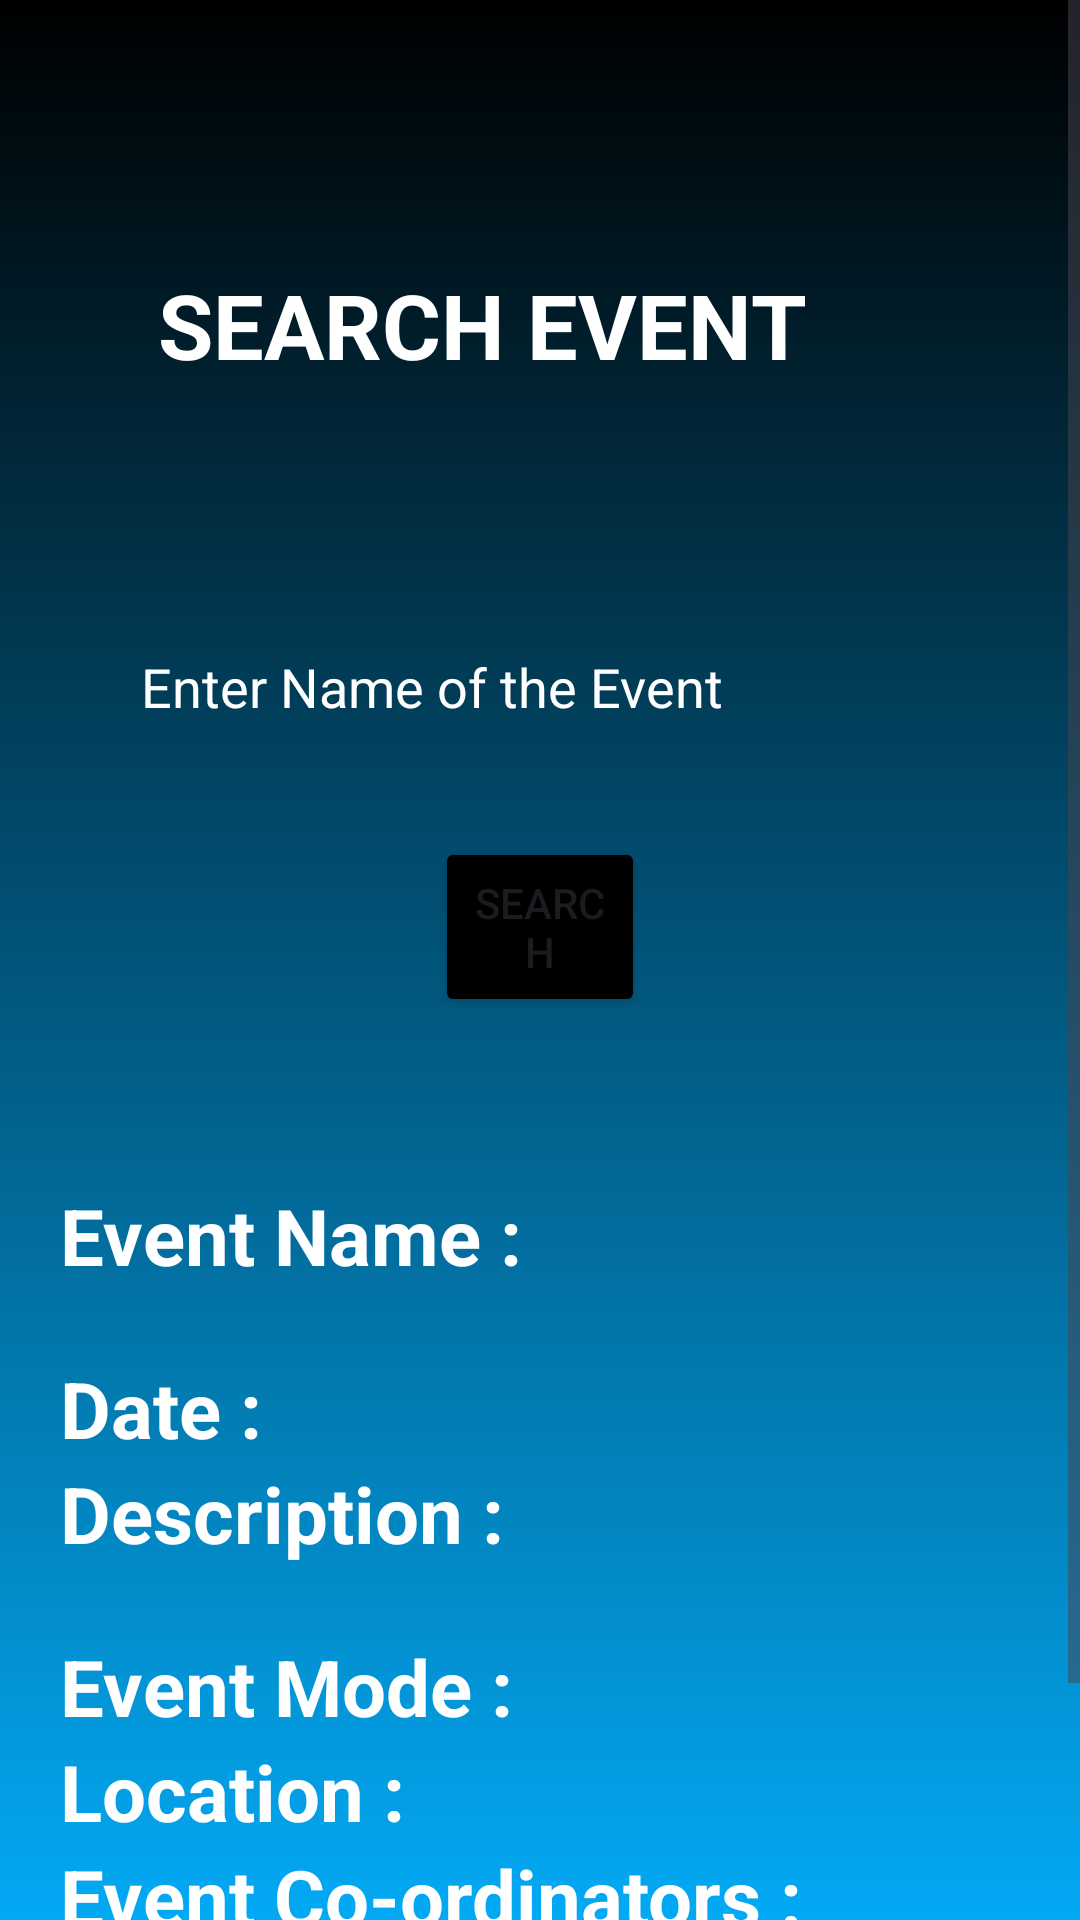

Reconstruct the res/layout file that produces this screen, plus the resources it refers to.
<!-- AndroidManifest.xml: application theme Theme.CompleteHub -->
<!-- res/layout/activity_read_data.xml -->
<?xml version="1.0" encoding="utf-8"?>
<ScrollView xmlns:android="http://schemas.android.com/apk/res/android"
    xmlns:app="http://schemas.android.com/apk/res-auto"
    xmlns:tools="http://schemas.android.com/tools"
    android:id="@+id/main"
    android:layout_width="match_parent"
    android:layout_height="match_parent"
    android:background="@drawable/login_background"
    tools:context=".ReadData">

    <RelativeLayout
        android:layout_width="match_parent"
        android:layout_height="730dp">

        <ImageView
            android:id="@+id/imageView"
            android:layout_width="wrap_content"
            android:layout_height="wrap_content"
            app:layout_constraintStart_toStartOf="parent"
            app:layout_constraintTop_toTopOf="parent" />


        <TextView
            android:id="@+id/textView2"
            android:layout_width="wrap_content"
            android:layout_height="wrap_content"
            android:layout_alignParentEnd="true"
            android:layout_marginTop="88dp"
            android:layout_marginEnd="91dp"
            android:text="SEARCH EVENT"
            android:textColor="@color/white"
            android:textSize="30sp"
            android:textStyle="bold"
            app:layout_constraintEnd_toEndOf="parent"
            app:layout_constraintStart_toStartOf="parent"
            app:layout_constraintTop_toTopOf="parent" />


        <EditText
            android:id="@+id/inputeventname"
            android:layout_width="360dp"
            android:layout_height="50dp"
            android:layout_alignParentStart="true"
            android:layout_alignParentTop="true"
            android:layout_alignParentEnd="true"
            android:layout_marginStart="27dp"
            android:layout_marginTop="204dp"
            android:layout_marginEnd="24dp"
            android:background="@drawable/rounded_corner"
            android:hint="Enter Name of the Event"
            android:paddingLeft="20dp"
            android:textColorHint="@color/white"
            app:layout_constraintEnd_toEndOf="parent"
            app:layout_constraintStart_toStartOf="parent"
            app:layout_constraintTop_toBottomOf="@+id/textView2" />

        <LinearLayout
            android:id="@+id/linearLayout"
            android:layout_width="wrap_content"
            android:layout_height="wrap_content"
            android:layout_alignParentTop="true"
            android:layout_alignParentBottom="true"
            android:layout_marginVertical="6dp"
            android:layout_marginTop="316dp"
            android:layout_marginBottom="58dp"
            android:orientation="vertical"
            tools:layout_editor_absoluteX="0dp"
            tools:layout_editor_absoluteY="355dp">

            <LinearLayout
                android:layout_width="wrap_content"
                android:layout_height="wrap_content"
                android:layout_gravity="center_vertical"
                android:orientation="vertical">

                <TextView
                    android:layout_width="wrap_content"
                    android:layout_height="wrap_content"
                    android:paddingStart="20dp"
                    android:text="Event Name : "
                    android:textColor="@color/white"
                    android:textSize="26sp"
                    android:textStyle="bold" />

                <TextView
                    android:id="@+id/Eventnamee"
                    android:layout_width="wrap_content"
                    android:layout_height="wrap_content"
                    android:layout_marginStart="8dp"
                    android:paddingStart="20dp"
                    android:text=""
                    android:textColor="@color/white"
                    android:textSize="17sp" />

            </LinearLayout>

            <LinearLayout
                android:layout_width="wrap_content"
                android:layout_height="wrap_content"
                android:layout_gravity="center_vertical"
                android:orientation="horizontal">

                <TextView
                    android:layout_width="wrap_content"
                    android:layout_height="wrap_content"
                    android:paddingStart="20dp"
                    android:text="Date : "
                    android:textColor="@color/white"
                    android:textSize="26sp"
                    android:textStyle="bold" />

                <TextView
                    android:id="@+id/Eventdatee"
                    android:layout_width="wrap_content"
                    android:layout_height="wrap_content"
                    android:layout_marginStart="8dp"
                    android:paddingStart="20dp"
                    android:text=""
                    android:textColor="@color/white"
                    android:textSize="17sp" />

            </LinearLayout>

            <LinearLayout
                android:layout_width="wrap_content"
                android:layout_height="wrap_content"
                android:layout_gravity="center_vertical"
                android:orientation="vertical"
                android:paddingStart="10dp">

                <TextView
                    android:layout_width="wrap_content"
                    android:layout_height="wrap_content"
                    android:paddingStart="10dp"
                    android:text="Description : "
                    android:textColor="@color/white"
                    android:textSize="26sp"
                    android:textStyle="bold" />

                <TextView
                    android:id="@+id/Eventdescriptionn"
                    android:layout_width="wrap_content"
                    android:layout_height="wrap_content"
                    android:layout_marginStart="8dp"
                    android:paddingStart="10dp"
                    android:text=""
                    android:textColor="@color/white"
                    android:textSize="17sp" />

            </LinearLayout>

            <LinearLayout
                android:layout_width="wrap_content"
                android:layout_height="wrap_content"
                android:layout_gravity="center_vertical"
                android:orientation="horizontal"
                android:paddingStart="10dp">

                <TextView
                    android:layout_width="wrap_content"
                    android:layout_height="wrap_content"
                    android:paddingStart="10dp"
                    android:text="Event Mode : "
                    android:textColor="@color/white"
                    android:textSize="26sp"
                    android:textStyle="bold" />

                <TextView
                    android:id="@+id/Eventmodee"
                    android:layout_width="wrap_content"
                    android:layout_height="wrap_content"
                    android:layout_marginStart="8dp"
                    android:paddingStart="10dp"
                    android:text=""
                    android:textColor="@color/white"
                    android:textSize="17sp" />

            </LinearLayout>

            <LinearLayout
                android:layout_width="wrap_content"
                android:layout_height="wrap_content"
                android:layout_gravity="center_vertical"
                android:orientation="horizontal"
                android:paddingStart="10dp">

                <TextView
                    android:layout_width="wrap_content"
                    android:layout_height="wrap_content"
                    android:paddingStart="10dp"
                    android:text="Location : "
                    android:textColor="@color/white"
                    android:textSize="26sp"
                    android:textStyle="bold" />

                <TextView
                    android:id="@+id/Eventlocationn"
                    android:layout_width="wrap_content"
                    android:layout_height="wrap_content"
                    android:layout_marginStart="8dp"
                    android:paddingStart="10dp"
                    android:text=""
                    android:textColor="@color/white"
                    android:textSize="17sp" />

            </LinearLayout>

            <LinearLayout
                android:layout_width="wrap_content"
                android:layout_height="wrap_content"
                android:layout_gravity="center_vertical"
                android:orientation="vertical"
                android:paddingStart="10dp">

                <TextView
                    android:layout_width="wrap_content"
                    android:layout_height="wrap_content"
                    android:paddingStart="10dp"
                    android:text="Event Co-ordinators : "
                    android:textColor="@color/white"
                    android:textSize="26sp"
                    android:textStyle="bold" />

                <TextView
                    android:id="@+id/Eventcoordinatorss"
                    android:layout_width="wrap_content"
                    android:layout_height="wrap_content"
                    android:layout_marginStart="8dp"
                    android:paddingStart="10dp"
                    android:text=""
                    android:textColor="@color/white"
                    android:textSize="17sp" />

            </LinearLayout>

            <LinearLayout
                android:layout_width="wrap_content"
                android:layout_height="wrap_content"
                android:layout_gravity="center_vertical"
                android:orientation="vertical"
                android:paddingStart="10dp">

                <TextView
                    android:layout_width="wrap_content"
                    android:layout_height="wrap_content"
                    android:paddingStart="10dp"
                    android:text="Contact Number : "
                    android:textColor="@color/white"
                    android:textSize="26sp"
                    android:textStyle="bold" />

                <TextView
                    android:id="@+id/Eventcontactt"
                    android:layout_width="wrap_content"
                    android:layout_height="wrap_content"
                    android:layout_marginStart="8dp"
                    android:paddingStart="10dp"
                    android:text=""
                    android:textColor="@color/white"
                    android:textSize="17sp" />

            </LinearLayout>

        </LinearLayout>

        <Button
            android:id="@+id/searcheventBtn"
            android:layout_width="360dp"
            android:layout_height="60dp"
            android:layout_alignParentStart="true"
            android:layout_alignParentTop="true"
            android:layout_alignParentEnd="true"
            android:layout_marginStart="145dp"
            android:layout_marginTop="279dp"
            android:layout_marginEnd="145dp"
            android:backgroundTint="@color/black"
            android:text="Search" />


    </RelativeLayout>


</ScrollView>
<!-- resources referenced by this layout -->
<resources>
  <!-- drawable login_background (drawable) -->
  <?xml version="1.0" encoding="utf-8"?>
  <shape xmlns:android="http://schemas.android.com/apk/res/android">
      <gradient android:type="linear" android:angle="100"
          android:startColor="#000000" android:endColor="#03A9F4" />
  </shape>
  <style name="Theme.CompleteHub" parent="Base.Theme.CompleteHub" />
  <style name="Base.Theme.CompleteHub" parent="Theme.Material3.DayNight.NoActionBar">
          
          
      </style>
  <!-- not gathered from this repository: default colours our renderer supplied (Android Studio template values) -->
  <color name="black">#FF000000</color>
  <color name="white">#FFFFFFFF</color>
</resources>
